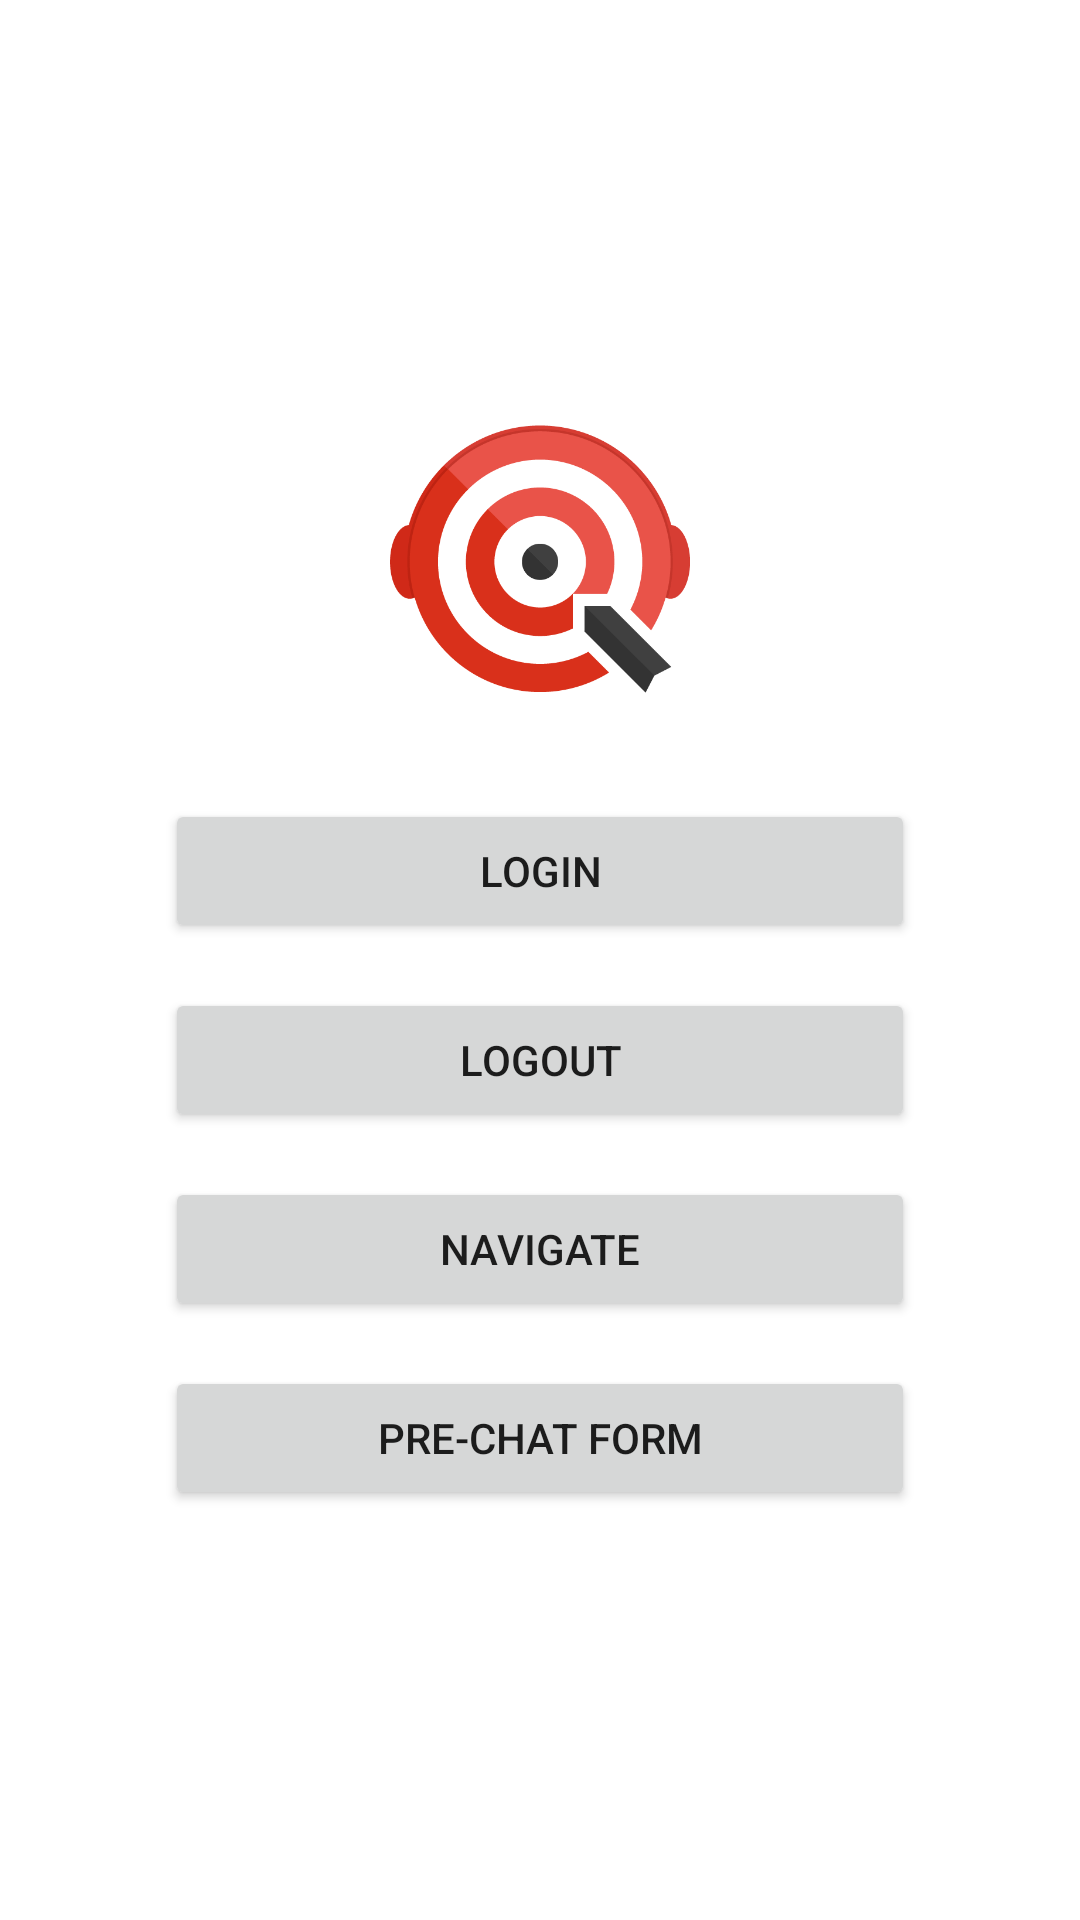

Reconstruct the res/layout file that produces this screen, plus the resources it refers to.
<!-- AndroidManifest.xml: application theme AppTheme -->
<!-- res/layout/activity_main.xml -->
<?xml version="1.0" encoding="utf-8"?>
<RelativeLayout xmlns:android="http://schemas.android.com/apk/res/android"
    xmlns:tools="http://schemas.android.com/tools"
    android:layout_width="match_parent"
    android:layout_height="match_parent"
    tools:context=".MainActivity">

    <LinearLayout
        android:layout_width="match_parent"
        android:layout_height="wrap_content"
        android:gravity="center_horizontal"
        android:layout_centerVertical="true"
        android:orientation="vertical">
        <ImageView
            android:layout_width="100dp"
            android:layout_height="100dp"
            android:src="@drawable/ic_salesiq"/>
        <Button
            android:layout_width="250dp"
            android:layout_height="wrap_content"
            android:layout_marginTop="30dp"
            android:id="@+id/login_button"
            android:text="Login"/>
        <Button
            android:layout_width="250dp"
            android:layout_height="wrap_content"
            android:layout_marginTop="15dp"
            android:id="@+id/logout_button"
            android:text="Logout"/>
        <Button
            android:layout_width="250dp"
            android:layout_height="wrap_content"
            android:layout_marginTop="15dp"
            android:id="@+id/next_button"
            android:text="Navigate"/>
        <Button
            android:layout_width="250dp"
            android:layout_height="wrap_content"
            android:layout_marginTop="15dp"
            android:id="@+id/prechat_button"
            android:text="Pre-chat Form"/>
    </LinearLayout>
</RelativeLayout>
<!-- resources referenced by this layout -->
<resources>
  <!-- drawable ic_salesiq: png bitmap (drawable, 35575 bytes) -->
</resources>
